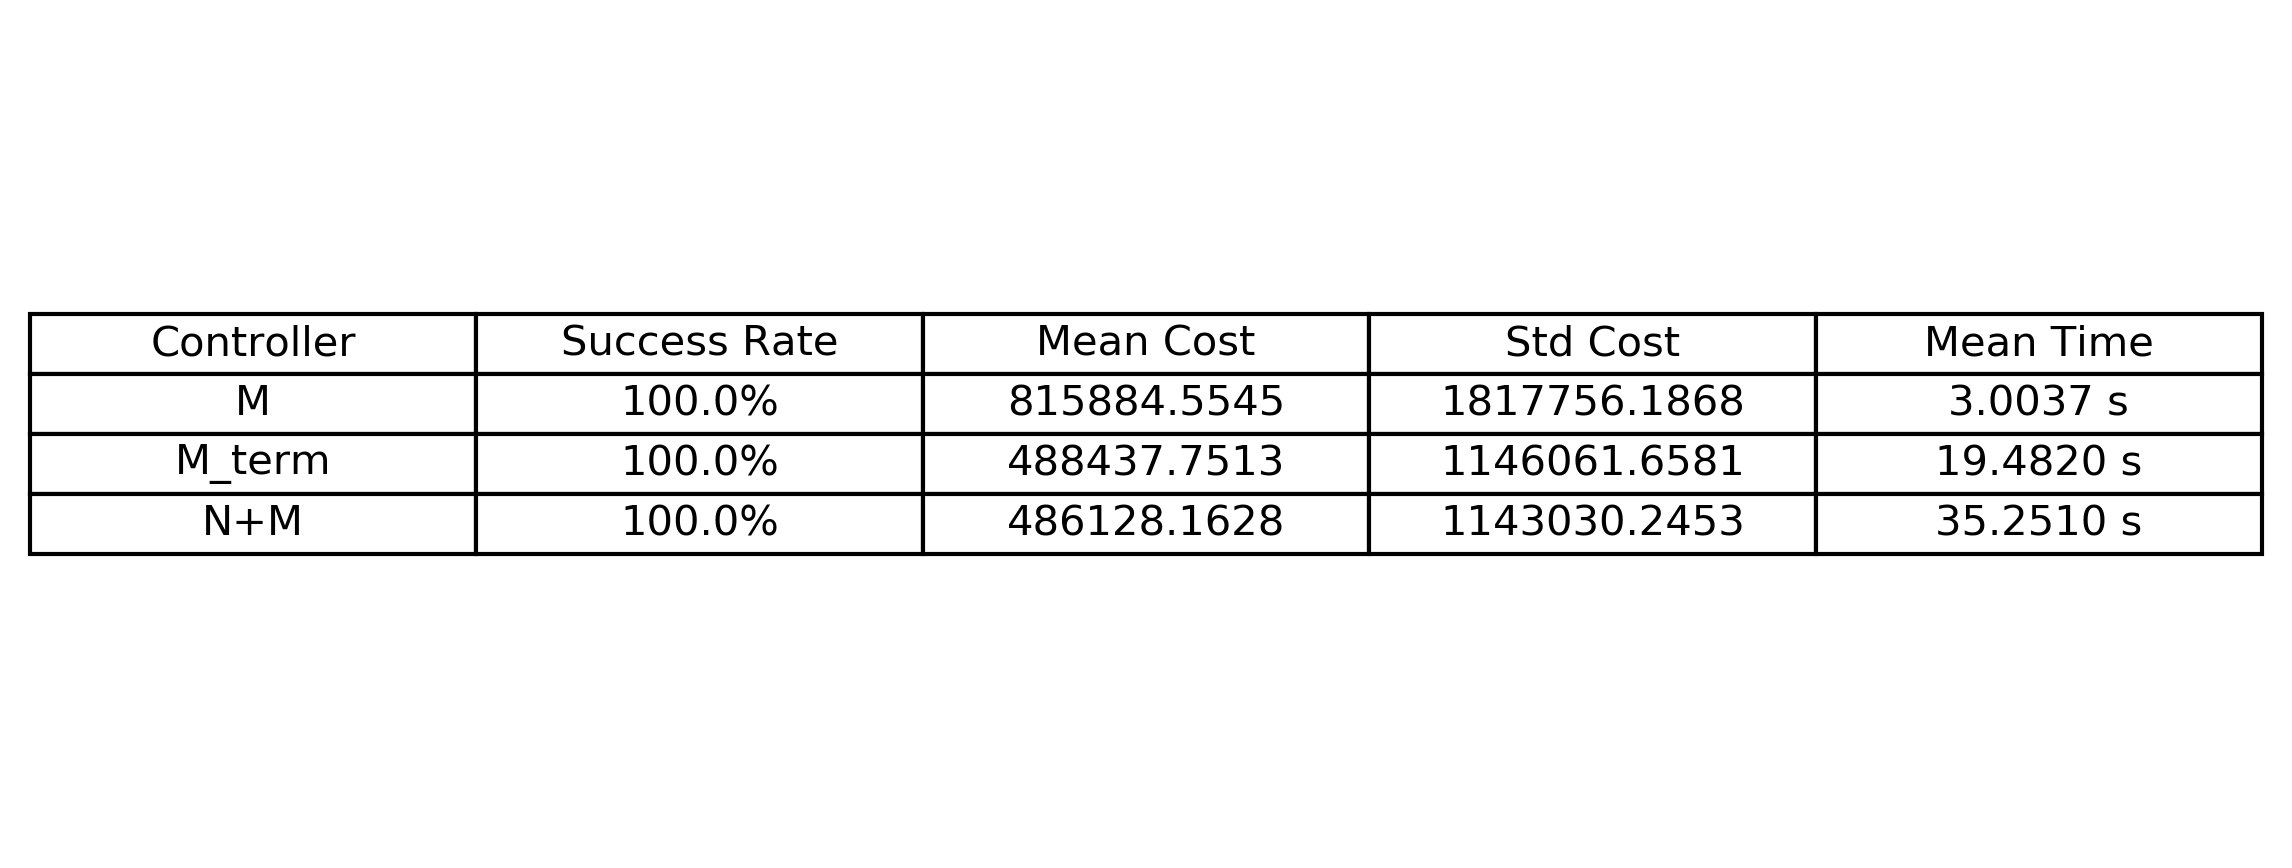

Data behind this chart, as committed beside it:
controller, success_rate, mean_cost, std_cost, mean_time
M, 100.0, 815885, 1817756, 3.004
M_term, 100.0, 488438, 1146062, 19.48
N+M, 100.0, 486128, 1143030, 35.25
